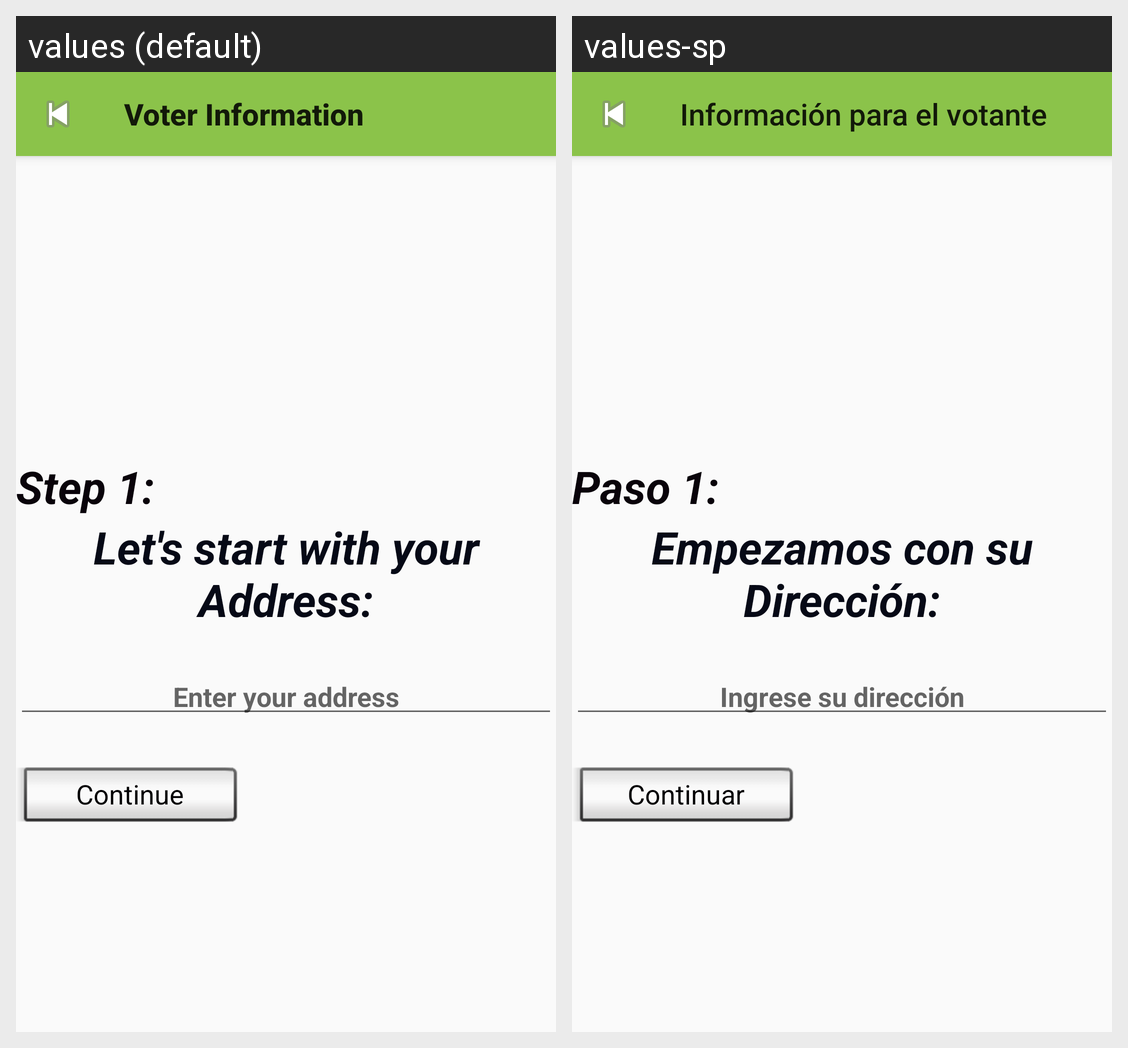

Here is an Android app screen in its default locale and in the app's own translations. Write out the translated-string differences for the strings that appear on this screen.
Android screen res/layout/activity_voter_info.xml rendered under 2 locales, left to right: values (default), values-sp. Device: Nexus 5 (rendered at 1080×1920; each locale shown at half size, 540×960, under a caption strip naming it); theme Theme.AppCompat.Light.NoActionBar.
Strings drawn on this screen, with the default value and each locale's value (text and hints the layout hard-codes, and strings that could not be matched under every locale, appear in the picture but are not listed):

step1
  values: Step 1:
  values-sp: Paso 1:

addressView
  values: Let's start with your Address:
  values-sp: Empezamos con su Dirección:

EnterAddress
  values: Enter your address
  values-sp: Ingrese su dirección

nextButton
  values: Continue
  values-sp: Continuar
